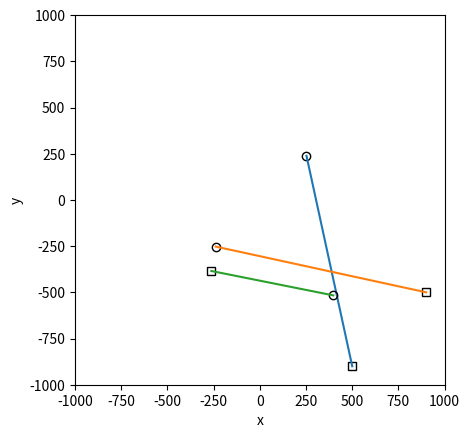
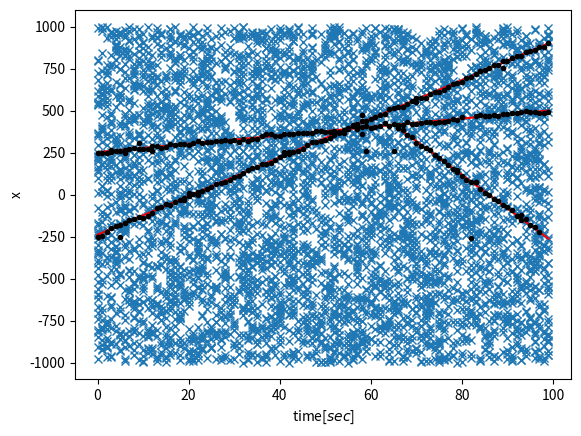
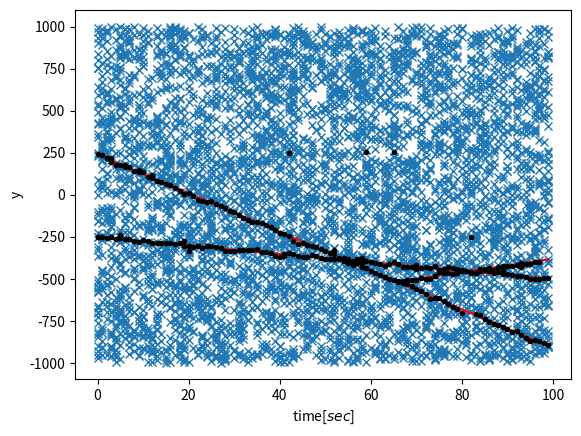
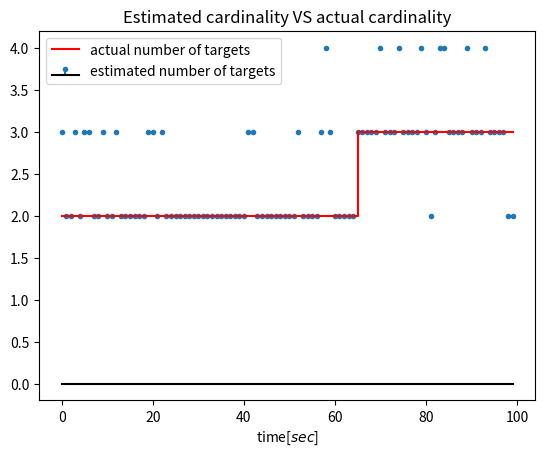

Recreate these plots in Python, in order.
import numpy as np
import matplotlib.pyplot as plt
import numpy.linalg as lin
import time


def multivariate_gaussian(x: np.ndarray, m: np.ndarray, P: np.ndarray):
    """
        Multivatiate Gaussian Distribution
    """
    first_part = 1 / (((2 * np.pi) ** (x.size / 2.0)) * (lin.det(P) ** 0.5))
    second_part = -0.5 * (x - m) @ lin.inv(P) @ (x - m)
    return first_part * np.exp(second_part)


def multivariate_gaussian_with_det_and_inv(x: np.ndarray, m: np.ndarray, detP, invP: np.ndarray):
    """
        Multivariate Gaussian Distribution with provided determinant and inverse of Gaussian mixture
    """
    first_part = 1 / (((2 * np.pi) ** (x.size / 2.0)) * (detP ** 0.5))
    second_part = -0.5 * (x - m) @ invP @ (x - m)
    return first_part * np.exp(second_part)


def clutter_intensity_function(z, lc, surveillance_region):
    '''
    Clutter intensity function, with uniform distribution through the surveillance region, pg. 8
    in "Bayesian Multiple Target Filtering Using Random Finite Sets" by Vo, Vo, Clark.
    :param z:
    :param lc: average number of false detections per time step
    :param surveillance_region: np.ndarray of shape (number_dimensions, 2) giving range(min and max) for each dimension
    '''
    if surveillance_region[0][0] <= z[0] <= surveillance_region[0][1] and surveillance_region[1][0] <= z[1] <= \
            surveillance_region[1][1]:
        # example in two dimensions: lc/((xmax - xmin)*(ymax-ymin))
        return lc / ((surveillance_region[0][1] - surveillance_region[0][0]) * (
                surveillance_region[1][1] - surveillance_region[1][0]))
    else:
        return 0.0


class GaussianMixture:
    def __init__(self, w, m, P):
        """
        The Gaussian mixture class
        inputs:
        - w: list of scalar weights
        - m: list of np.ndarray means
        - m: list of np.ndarray covariance matrices

        Note that constructor creates detP and invP variables which can be used instead of P list for covariance matrix
        determinant and inverse. These lists could be initialized with assign_determinant_and_inverse function
        """
        self.w = w
        self.m = m
        self.P = P
        self.detP = None
        self.invP = None

    def assign_determinant_and_inverse(self, detP, invP):
        self.detP = detP
        self.invP = invP

    def mixture_value(self, x: np.ndarray):
        sum = 0
        if self.detP is None:
            for i in range(len(self.w)):
                sum += self.w[i] * multivariate_gaussian(x, self.m[i], self.P[i])
        else:
            for i in range(len(self.w)):
                sum += self.w[i] * multivariate_gaussian_with_det_and_inv(x, self.m[i], self.detP[i], self.invP[i])
        return sum

    def mixture_component_value_at(self, x: np.ndarray, i: int):
        if self.detP is None:
            return self.w[i] * multivariate_gaussian(x, self.m[i], self.P[i])
        else:
            return self.w[i] * multivariate_gaussian_with_det_and_inv(x, self.m[i], self.detP[i], self.invP[i])

    def mixture_component_values_list(self, x):
        val = []
        if self.detP is None:
            for i in range(len(self.w)):
                val.append(self.w[i] * multivariate_gaussian(x, self.m[i], self.P[i]))
        else:
            for i in range(len(self.w)):
                val.append(self.w[i] * multivariate_gaussian_with_det_and_inv(x, self.m[i], self.detP[i], self.invP[i]))
        return val

    def copy(self):
        w = self.w.copy()
        m = []
        P = []
        for m1 in self.m:
            m.append(m1.copy())
        for P1 in self.P:
            P.append(P1.copy())
        return GaussianMixture(w, m, P)


class GmphdFilter:
    """
        The Gaussian Mixture Probability Hypothesis Density filter implementation. It's based on
        "The Gaussian mixture probability hypothesis density filter" by Vo and Ma.
    """

    def __init__(self, model):
        """
        Note that state x will be np.ndarray. in our model, we assume linear transition and measurement in the
        following form
            x[k] = Fx[k-1] + w[k-1]
            z[k] = Hx[k] + v[k]
        Inputs:
        - model: dictionary which contains the following elements(keys are strings):
               F: state transition matrix
               H: measurement matrix
               Q: process noise covariance matrix(of variable w[k]).
               R: measurement noise covariance matrix(of variable v[k]).
             p_d: probability of target detection
             p_s: probability of target survival

         Spawning model, see paper pg. 5. it's a gaussian mixture conditioned on state
         F_spawn:  d_spawn: Q_spawn: w_spawn: lists of ndarray objects with the same length, see pg. 5

    clutt_int_fun: reference to clutter intensity function, gets only one argument, which is the current measure

               T: U: Jmax: Pruning parameters, see pg. 7.

        birth_GM: The Gaussian Mixture of the birth intensity
        """
        # to do: dtype, copy, improve performance
        self.p_s = model['p_s']
        self.F = model['F']
        self.Q = model['Q']
        self.w_spawn = model['w_spawn']
        self.F_spawn = model['F_spawn']
        self.d_spawn = model['d_spawn']
        self.Q_spawn = model['Q_spawn']
        self.birth_GM = model['birth_GM']
        self.p_d = model['p_d']
        self.H = model['H']
        self.R = model['R']
        self.clutter_density_func = model['clutt_int_fun']
        self.T = model['T']
        self.U = model['U']
        self.Jmax = model['Jmax']

    def thinning_and_displacement(self, v: GaussianMixture, p, F: np.ndarray, Q: np.ndarray):
        """
        For the given Gaussian mixture v, perform thinning with probability P and displacement with N(x; F @ x_prev, Q)
        """
        w = []
        m = []
        P = []
        for weight in v.w:
            w.append(weight * p)
        for mean in v.m:
            m.append(F @ mean)
        for cov_matrix in v.P:
            P.append(Q + F @ cov_matrix @ F.T)
        return GaussianMixture(w, m, P)

    def spawn_mixture(self, v):
        """
        Spawning targets in prediction step
        """
        w = []
        m = []
        P = []
        for i, w_v in enumerate(v.w):
            for j, w_spawn in enumerate(self.w_spawn):
                w.append(w_v * w_spawn)
                m.append(self.F_spawn[j] @ v.m[i] + self.d_spawn[j])
                P.append(self.Q_spawn[j] + self.F_spawn[j] @ v.P[i] @ self.F_spawn[j].T)
        return GaussianMixture(w, m, P)

    def get_list_of_determinants(self, P_list):
        detP = []
        for P in P_list:
            detP.append(lin.det(P))
        return detP

    def get_list_of_inverses(self, P_list):
        invP = []
        for P in P_list:
            invP.append(lin.inv(P))
        return invP

    def prediction(self, v):
        """
        Prediction step of the GMPHD filter
        Inputs:
        - v: Gaussian mixture of the previous step
        """
        # v_pred = v_s + v_spawn +  v_new_born
        birth_copy = self.birth_GM.copy()
        # targets that survived v_s:
        v_s = self.thinning_and_displacement(v, self.p_s, self.F, self.Q)
        # spawning targets
        v_spawn = self.spawn_mixture(v)
        # final phd of prediction
        return GaussianMixture(v_s.w + v_spawn.w + birth_copy.w, v_s.m + v_spawn.m + birth_copy.m,
                               v_s.P + v_spawn.P + birth_copy.P)

    def correction(self, v: GaussianMixture, Z):
        """
        Correction step of the GMPHD filter
        Inputs:
        - v: Gaussian mixture obtained from the prediction step implemented in prediction function
        - Z: Measurement set, containing list of observations
        """
        v_residual = self.thinning_and_displacement(v, self.p_d, self.H, self.R)
        detP = self.get_list_of_determinants(v_residual.P)
        invP = self.get_list_of_inverses(v_residual.P)
        v_residual.assign_determinant_and_inverse(detP, invP)

        K = []
        P_kk = []
        for i in range(len(v_residual.w)):
            k = v.P[i] @ self.H.T @ invP[i]
            K.append(k)
            P_kk.append(v.P[i] - k @ self.H @ v.P[i])

        v_copy = v.copy()
        w = (np.array(v_copy.w) * (1 - self.p_d)).tolist()
        m = v_copy.m
        P = v_copy.P

        for z in Z:
            values = v_residual.mixture_component_values_list(z)
            normalization_factor = np.sum(values) + self.clutter_density_func(z)
            for i in range(len(v_residual.w)):
                w.append(values[i] / normalization_factor)
                m.append(v.m[i] + K[i] @ (z - v_residual.m[i]))
                P.append(P_kk[i].copy())

        return GaussianMixture(w, m, P)

    def pruning(self, v: GaussianMixture):
        I = (np.array(v.w) > self.T).nonzero()[0]
        w = [v.w[i] for i in I]
        m = [v.m[i] for i in I]
        P = [v.P[i] for i in I]
        v = GaussianMixture(w, m, P)
        I = (np.array(v.w) > self.T).nonzero()[0].tolist()
        invP = self.get_list_of_inverses(v.P)
        vw = np.array(v.w)
        vm = np.array(v.m)
        w = []
        m = []
        P = []
        while len(I) > 0:
            j = I[0]
            for i in I:
                if vw[i] > vw[j]:
                    j = i
            L = []
            for i in I:
                if (vm[i] - vm[j]) @ invP[i] @ (vm[i] - vm[j]) <= self.U:
                    L.append(i)
            w_new = np.sum(vw[L])
            m_new = np.sum((vw[L] * vm[L].T).T, axis=0) / w_new
            P_new = np.zeros((m_new.shape[0], m_new.shape[0]))
            for i in L:
                P_new += vw[i] * (v.P[i] + np.outer(m_new - vm[i], m_new - vm[i]))
            P_new /= w_new
            w.append(w_new)
            m.append(m_new)
            P.append(P_new)
            I = [i for i in I if i not in L]

        if len(w) > self.Jmax:
            L = np.array(w).argsort()[-self.Jmax:]
            w = [w[i] for i in L]
            m = [m[i] for i in L]
            P = [P[i] for i in L]

        return GaussianMixture(w, m, P)

    def state_estimation(self, v: GaussianMixture):
        X = []
        for i in range(len(v.w)):
            if v.w[i] >= 0.5:
                for j in range(int(np.round(v.w[i]))):
                    X.append(v.m[i])
        return X

    def filter_data(self, Z):
        """
        Input:
        -Z: list of lists of np.ndarray representing the observations for each time step
        Output:
        -X: list of lists of np.ndarray representing the estimations for each time step
        """
        X = []
        v = GaussianMixture([], [], [])
        for z in Z:
            v = self.prediction(v)
            v = self.correction(v, z)
            v = self.pruning(v)
            x = self.state_estimation(v)
            X.append(x)
        return X


def process_model_for_example_1():
    # This is the model for the example in "Bayesian Multiple Target Filtering Using Random Finite Sets" by Vo, Vo, Clark
    # The implementation almost analog to Matlab code provided by Vo in http://ba-tuong.vo-au.com/codes.html

    model = {}

    # Sampling time, time step duration
    T_s = 1.
    model['T_s'] = T_s

    # number of scans, number of iterations in our simulation
    model['num_scans'] = 100

    # Surveillance region
    x_min = -1000
    x_max = 1000
    y_min = -1000
    y_max = 1000
    model['surveillance_region'] = np.array([[x_min, x_max], [y_min, y_max]])

    # TRANSITION MODEL
    # Probability of survival
    model['p_s'] = 0.99

    # Transition matrix
    I_2 = np.eye(2)
    # F = [[I_2, T_s*I_2], [02, I_2]
    F = np.zeros((4, 4))
    F[0:2, 0:2] = I_2
    F[0:2, 2:] = I_2 * T_s
    F[2:, 2:] = I_2
    model['F'] = F

    # Process noise covariance matrix
    Q = np.zeros((4, 4))
    Q[0:2, 0:2] = (T_s ** 4) / 4 * I_2
    Q[0:2, 2:] = (T_s ** 3) / 2 * I_2
    Q[2:, 0:2] = (T_s ** 3) / 2 * I_2
    Q[2:, 2:] = (T_s ** 2) * I_2
    # standard deviation of the process noise
    sigma_w = 5.
    Q = Q * (sigma_w ** 2)
    model['Q'] = Q

    # Parameters for the spawning model: beta(x|ksi) = sum(w[i]*Normal(x,F_spawn[i]*ksi+d_spawn[i],Q_spawn[i]))
    model['F_spawn'] = []
    model['d_spawn'] = []
    model['Q_spawn'] = []
    model['w_spawn'] = []

    # Parameters of the new born targets Gaussian mixture
    w = [0.03] * 4
    m = [np.array([0., 0., 0., 0.]), np.array([400., -600., 0., 0.]), np.array([-800., -200., 0., 0.]),
         np.array([-200., 800., 0., 0.])]
    P_pom_ = np.diag([100., 100., 100., 100.])
    P = [P_pom_.copy(), P_pom_.copy(), P_pom_.copy(), P_pom_.copy()]
    model['birth_GM'] = GaussianMixture(w, m, P)

    # MEASUREMENT MODEL
    # probability of detection
    model['p_d'] = 0.98

    # measurement matrix z = Hx + v = N(z; Hx, R)
    model['H'] = np.zeros((2, 4))
    model['H'][:, 0:2] = np.eye(2)
    # measurement noise covariance matrix
    sigma_v = 10  # m
    model['R'] = I_2 * (sigma_v ** 2)

    # the reference to clutter intensity function
    model['lc'] = 50
    model['clutt_int_fun'] = lambda z: clutter_intensity_function(z, model['lc'], model['surveillance_region'])

    # pruning and merging parameters:
    model['T'] = 1e-5
    model['U'] = 4.
    model['Jmax'] = 100

    return model


def process_model_for_example_2():
    """
    This is the model of the process for the example in "Bayesian Multiple Target Filtering Using Random Finite Sets" by
    Vo, Vo, Clark. The model code is analog to Matlab code provided by
    Vo in http://ba-tuong.vo-au.com/codes.html

    :returns
    - model: dictionary containing the necessary parameters, read through code to understand it better
    """

    model = {}

    # Sampling time, time step duration
    T_s = 1.
    model['T_s'] = T_s

    # number of scans, number of iterations in our simulation
    model['num_scans'] = 100

    # Surveillance region
    x_min = -1000
    x_max = 1000
    y_min = -1000
    y_max = 1000
    model['surveillance_region'] = np.array([[x_min, x_max], [y_min, y_max]])

    # TRANSITION MODEL
    # Probability of survival
    model['p_s'] = 0.99

    # Transition matrix
    I_2 = np.eye(2)
    # F = [[I_2, T_s*I_2], [02, I_2]
    F = np.zeros((4, 4))
    F[0:2, 0:2] = I_2
    F[0:2, 2:] = I_2 * T_s
    F[2:, 2:] = I_2
    model['F'] = F

    # Process noise covariance matrix
    Q = np.zeros((4, 4))
    Q[0:2, 0:2] = (T_s ** 4) / 4 * I_2
    Q[0:2, 2:] = (T_s ** 3) / 2 * I_2
    Q[2:, 0:2] = (T_s ** 3) / 2 * I_2
    Q[2:, 2:] = (T_s ** 2) * I_2
    # standard deviation of the process noise
    sigma_w = 5.
    Q = Q * (sigma_w ** 2)
    model['Q'] = Q

    # Parameters for the spawning model: beta(x|ksi) = sum(w[i]*Normal(x,F_spawn[i]*ksi+d_spawn[i],Q_spawn[i]))
    model['w_spawn'] = [0.05]
    model['F_spawn'] = [np.eye(4)]
    model['d_spawn'] = [0.0]
    Q_spawn = np.eye(4) * 100
    Q_spawn[[2, 3], [2, 3]] = 400
    model['Q_spawn'] = [Q_spawn]

    # Parameters of the new born targets Gaussian mixture
    w = [0.1, 0.1]
    m = [np.array([250., 250., 0., 0.]), np.array([-250., -250., 0., 0.])]
    P = [np.diag([100., 100., 25., 25.]), np.diag([100., 100., 25., 25.])]
    model['birth_GM'] = GaussianMixture(w, m, P)

    # MEASUREMENT MODEL
    # probability of detection
    model['p_d'] = 0.98

    # measurement matrix z = Hx + v = N(z; Hx, R)
    model['H'] = np.zeros((2, 4))
    model['H'][:, 0:2] = np.eye(2)
    # measurement noise covariance matrix
    sigma_v = 10  # m
    model['R'] = I_2 * (sigma_v ** 2)

    # the reference to clutter intensity function
    model['lc'] = 50
    model['clutt_int_fun'] = lambda z: clutter_intensity_function(z, model['lc'], model['surveillance_region'])

    # pruning and merging parameters:
    model['T'] = 1e-5
    model['U'] = 4.
    model['Jmax'] = 100

    return model


def extract_positions_of_targets(X_collection):
    X_pos = []
    for X_set in X_collection:
        x = []
        for state in X_set:
            x.append(state[0:2])
        X_pos.append(x)
    return X_pos


def example1(num_of_scans=100):
    targets_birth_time = [1, 1, 1, 20, 20, 20, 40, 40, 60, 60, 80, 80]
    targets_birth_time = (np.array(targets_birth_time) - 1).tolist()
    targets_death_time = [70, num_of_scans, 70, num_of_scans, num_of_scans, num_of_scans,
                          num_of_scans, num_of_scans, num_of_scans, num_of_scans, num_of_scans,
                          num_of_scans]
    targets_start = [np.array([0., 0., 0., -10.]),
                     np.array([400., -600., -10., 5.]),
                     np.array([-800., -200., 20., -5.]),

                     np.array([400., -600., -7., -4.]),
                     np.array([400., -600., -2.5, 10.]),
                     np.array([0., 0., 7.5, -5.]),

                     np.array([-800., -200., 12., 7.]),
                     np.array([-200., 800., 15., -10.]),

                     np.array([-800., -200., 3., 15.]),
                     np.array([-200., 800., -3., -15.]),

                     np.array([0., 0., -20., -15.]),
                     np.array([-200., 800., 15., -5.])]
    return targets_birth_time, targets_death_time, targets_start


def example2(num_of_scans=100):
    targets_birth_time = [1, 1]
    targets_birth_time = (np.array(targets_birth_time) - 1).tolist()
    targets_death_time = [num_of_scans, num_of_scans]
    targets_start = [np.array([250., 250., 2.5, -11.5]),
                     np.array([-250., -250., 11.5, -2.5])]
    # for spawning targets, there is birth time, death time, initial velocity and target from which it spawns
    targets_spw_time_brttgt_vel = [(66, num_of_scans, np.array([-20., 4.]), 0)]

    return targets_birth_time, targets_death_time, targets_start, targets_spw_time_brttgt_vel


def generate_trajectories(model, targets_birth_time, targets_death_time, targets_start, targets_spw_time_brttgt_vel=[],
                          noise=False):
    num_of_scans = model['num_scans']
    trajectories = []
    for i in range(num_of_scans):
        trajectories.append([])
    targets_tracks = {}
    for i, start in enumerate(targets_start):
        target_state = start
        targets_tracks[i] = []
        for k in range(targets_birth_time[i], min(targets_death_time[i], num_of_scans)):
            target_state = model['F'] @ target_state
            if noise:
                target_state += np.random.multivariate_normal(np.zeros(target_state.size), model['Q'])
            if target_state[0] < model['surveillance_region'][0][0] or target_state[0] > \
                    model['surveillance_region'][0][1] or target_state[1] < model['surveillance_region'][1][0] or \
                    target_state[1] > model['surveillance_region'][1][1]:
                targets_death_time[i] = k - 1
                break
            trajectories[k].append(target_state)
            targets_tracks[i].append(target_state)
    # next part is only for spawning targets. In examples, this part is often omitted.
    for i, item in enumerate(targets_spw_time_brttgt_vel):
        (target_birth_time, target_death_time, velocity, parent) = item
        target_state = np.zeros(4)
        if target_birth_time - targets_birth_time[parent] < 0 or target_death_time - targets_death_time[parent] > 0:
            continue
        target_state[0:2] = targets_tracks[parent][target_birth_time - targets_birth_time[parent]][0:2]
        target_state[2:] = velocity
        targets_birth_time.append(target_birth_time)
        targets_death_time.append(target_death_time)
        targets_start.append(target_state)
        # trajectories.append([])
        targets_tracks[len(targets_birth_time) - 1] = []
        for k in range(target_birth_time, min(target_death_time, num_of_scans)):
            target_state = model['F'] @ target_state
            if noise:
                target_state += np.random.multivariate_normal(np.zeros(target_state.size), model['Q'])
            if target_state[0] < model['surveillance_region'][0][0] or target_state[0] > \
                    model['surveillance_region'][0][1] or target_state[1] < model['surveillance_region'][1][0] or \
                    target_state[1] > model['surveillance_region'][1][1]:
                targets_death_time[-1] = k - 1
                break
            trajectories[k].append(target_state)
            targets_tracks[len(targets_birth_time) - 1].append(target_state)
    return trajectories, targets_tracks


def generate_measurements(model, trajectories):
    data = []
    surveillanceRegion = model['surveillance_region']
    for X in trajectories:
        m = []
        for state in X:
            if np.random.rand() <= model['p_d']:
                meas = model['H'] @ state + np.random.multivariate_normal(np.zeros(model['H'].shape[0]), model['R'])
                m.append(meas)
        for i in range(np.random.poisson(model['lc'])):
            x = (surveillanceRegion[0][1] - surveillanceRegion[0][0]) * np.random.rand() + surveillanceRegion[0][0]
            y = (surveillanceRegion[1][1] - surveillanceRegion[1][0]) * np.random.rand() + surveillanceRegion[1][0]
            m.append(np.array([x, y]))
        data.append(m)
    return data


def true_trajectory_tracks_plots(targets_birth_time, targets_tracks, delta):
    for_plot = {}
    for i, birth in enumerate(targets_birth_time):
        brojac = birth
        x = []
        y = []
        time = []
        for state in targets_tracks[i]:
            x.append(state[0])
            y.append(state[1])
            time.append(brojac)
            brojac += delta
        for_plot[i] = (time, x, y)
    return for_plot


def extract_axis_for_plot(X_collection, delta):
    time = []
    x = []
    y = []
    k = 0
    for X in X_collection:
        for state in X:
            x.append(state[0])
            y.append(state[1])
            time.append(k)
        k += delta
    return time, x, y


if __name__ == '__main__':

    # For example 1, uncomment the following code.
    # =================================================Example 1========================================================
    # model = process_model_for_example_1()
    # targets_birth_time, targets_death_time, targets_start = example1(model['num_scans'])
    # trajectories, targets_tracks = generate_trajectories(model, targets_birth_time, targets_death_time, targets_start,
    #                                                      noise=False)
    # ==================================================================================================================

    # For example 2, uncomment the following code.
    # =================================================Example 2========================================================
    model = process_model_for_example_2()
    targets_birth_time, targets_death_time, targets_start, targets_spw_time_brttgt_vel = example2(model['num_scans'])
    trajectories, targets_tracks = generate_trajectories(model, targets_birth_time, targets_death_time, targets_start,
                                                         targets_spw_time_brttgt_vel, noise=False)
    # ==================================================================================================================

    # Collections of observations for each time step
    data = generate_measurements(model, trajectories)

    # Call of the gmphd filter on the created observations collections
    gmphd = GmphdFilter(model)
    a = time.time()
    X_collection = gmphd.filter_data(data)
    print('Filtration time: ' + str(time.time() - a) + ' sec')

    # Plotting the results of filtration saved in X_collection file
    tracks_plot = true_trajectory_tracks_plots(targets_birth_time, targets_tracks, model['T_s'])
    plt.figure()
    for key in tracks_plot:
        t, x, y = tracks_plot[key]
        plt.plot(x[0], y[0], 'o', c='k', mfc='none')
        plt.plot(x[-1], y[-1], 's', c='k', mfc='none')
        plt.plot(x, y)
    plt.axis(model['surveillance_region'].flatten())
    plt.gca().set_aspect('equal', adjustable='box')
    plt.xlabel('x')
    plt.ylabel('y')
    # plt.title(r"Targets movement in surveilance region. Circle represents the starting point and"
    #           r" square represents the end point.",loc='center', wrap=True)

    # plot measurements, true trajectories and estimations
    meas_time, meas_x, meas_y = extract_axis_for_plot(data, model['T_s'])
    estim_time, estim_x, estim_y = extract_axis_for_plot(X_collection, model['T_s'])
    plt.figure()
    plt.plot(meas_time, meas_x, 'x', c='C0')
    for key in tracks_plot:
        t, x, y = tracks_plot[key]
        plt.plot(t, x, 'r')
    plt.plot(estim_time, estim_x, 'o', c='k', markersize=3)
    plt.xlabel('time[$sec$]')
    plt.ylabel('x')

    # plot measurements, true trajectories and estimations
    plt.figure()
    plt.plot(meas_time, meas_y, 'x', c='C0')
    for key in tracks_plot:
        t, x, y = tracks_plot[key]
        plt.plot(t, y, 'r')
    plt.plot(estim_time, estim_y, 'o', c='k', markersize=3)
    plt.xlabel('time[$sec$]')
    plt.ylabel('y')

    num_targets_truth = []
    num_targets_estimated = []

    for x_set in trajectories:
        num_targets_truth.append(len(x_set))
    for x_set in X_collection:
        num_targets_estimated.append(len(x_set))

    plt.figure()
    (markerline, stemlines, baseline) = plt.stem(num_targets_estimated, label='estimated number of targets')
    plt.setp(baseline, color='k')  # visible=False)
    plt.setp(stemlines, visible=False)  # visible=False)
    plt.setp(markerline, markersize=3.0)
    plt.step(num_targets_truth, 'r', label='actual number of targets')
    plt.xlabel('time[$sec$]')
    plt.legend()
    plt.title('Estimated cardinality VS actual cardinality')
    # plt.show()
